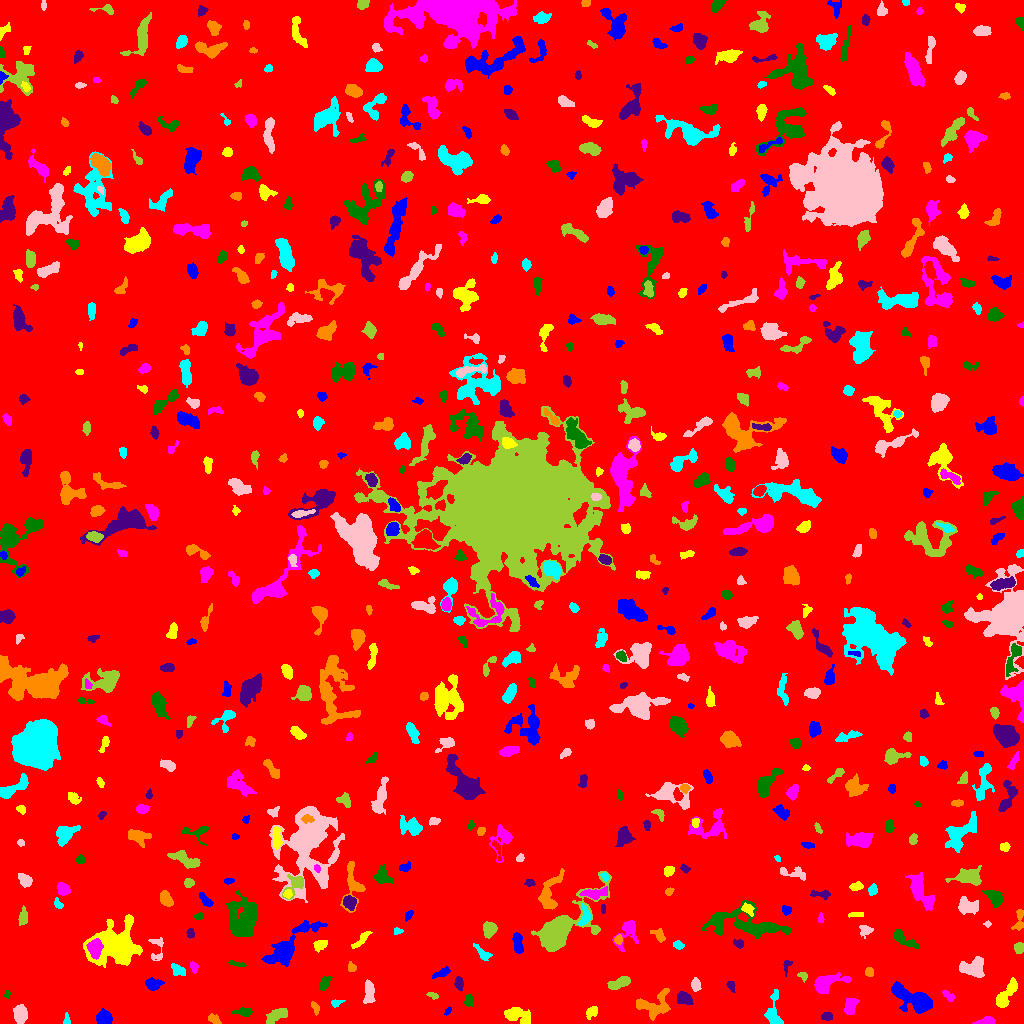

The data file committed next to this chart (first rows):
ID, X, Y, A, B, theta, total_flux, mu_max, mu_median, mu_mean, R_fwhm, R_e, R10, R90, x_start, x_end, y_start, y_end, area, greylevel
0, 517.6, 519.3, 297, 295.4, -1.531, 1895999, 12.0, 2.0, 2.18, 127.5, 244.2, 94.15, 393.3, 0, 1023, 0, 1023, 869822, 2.18
1, 103.9, 5.128, 3.47, 3.244, -0.8051, 1466, 16.0, 7.0, 7.151, 5.323, 4.222, 1.693, 6.699, 96, 112, 0, 15, 205, 12.15
2, 591.8, 11.31, 3.232, 2.246, 0.6258, 387.0, 7.0, 3.0, 3.198, 4.107, 3.385, 1.382, 5.323, 586, 597, 4, 17, 121, 8.198
3, 985.5, 2.086, 4.847, 1.79, 0.1621, 440.0, 9.0, 3.0, 3.607, 3.523, 3.385, 1.262, 5.382, 972, 995, 0, 7, 122, 8.607
4, 243.8, 11.6, 4.383, 2.028, -0.002315, 381.0, 6.0, 3.0, 2.822, 4.787, 3.613, 1.382, 5.642, 231, 252, 7, 16, 135, 7.822
5, 826.7, 7.022, 2.71, 1.969, 0.05693, 319.0, 7.0, 4.0, 3.544, 3.909, 2.985, 1.128, 4.549, 821, 832, 3, 11, 90, 8.544
6, 214.2, 4.26, 3.161, 1.946, -0.4796, 350.0, 8.0, 3.0, 3.398, 3.7, 3.038, 1.128, 4.886, 208, 221, 0, 10, 103, 8.398
7, 66.82, 2.517, 2.382, 1.659, -1.559, 149.0, 6.0, 2.0, 2.328, 2.932, 2.185, 0.7979, 3.568, 63, 70, 0, 11, 64, 8.328
8, 20.39, 9.315, 4.366, 3.106, -1.51, 1421, 12.0, 6.0, 6.099, 6.206, 4.754, 1.954, 7.464, 13, 27, 0, 19, 233, 10.1
9, 277.2, 8.496, 6.258, 2.681, 0.4592, 746.0, 6.0, 3.0, 3.148, 6.91, 4.918, 1.954, 7.569, 266, 287, 0, 15, 237, 8.148
10, 46.45, 9.595, 4.948, 2.274, 1.227, 294.0, 5.0, 2.0, 2.244, 3.989, 3.523, 1.382, 5.528, 41, 54, 0, 16, 131, 7.244
11, 448.2, 13.09, 2.016, 1.06, 1.137, 56.0, 4.0, 1.0, 1.167, 2.034, 1.596, 0.5642, 2.932, 444, 451, 8, 17, 48, 9.167
12, 517.5, 8.296, 7.228, 3.471, -0.3919, 1014, 7.0, 3.0, 3.073, 6.383, 5.47, 2.111, 8.686, 504, 530, 0, 16, 330, 8.073
13, 850.4, 16.61, 4.382, 2.665, 1.153, 572.0, 7.0, 3.0, 2.995, 4.951, 4.184, 1.596, 6.531, 844, 859, 9, 25, 191, 7.995
14, 468.9, 22.72, 2.778, 2.031, -1.543, 385.0, 8.0, 3.0, 3.738, 3.949, 2.985, 1.128, 4.82, 464, 473, 17, 29, 103, 8.738
15, 683.9, 25.05, 3.934, 2.685, -0.4937, 674.0, 8.0, 3.5, 3.744, 5.352, 4.146, 1.693, 6.507, 677, 693, 19, 32, 180, 9.744
16, 315.1, 15.16, 3.484, 1.632, -1.187, 147.0, 4.0, 2.0, 1.793, 3.827, 2.877, 1.128, 4.583, 311, 319, 8, 22, 82, 7.793
17, 335.3, 20.88, 2.137, 1.578, 0.6625, 65.0, 3.0, 1.0, 0.8784, 2.394, 2.111, 0.7979, 3.432, 331, 345, 16, 24, 74, 6.878
18, 369.2, 31.45, 5.348, 2.353, 1.564, 773.0, 8.0, 3.0, 3.612, 5.754, 4.406, 1.784, 7.069, 363, 375, 20, 44, 214, 8.612
19, 432.8, 27.88, 2.51, 1.384, -0.3748, 60.0, 2.0, 1.0, 0.9231, 3.868, 2.257, 0.7979, 3.568, 426, 438, 24, 31, 65, 6.923
20, 739, 17.25, 7.993, 3.651, 1.08, 1308, 9.0, 3.0, 3.545, 6.206, 5.614, 2.185, 9.08, 730, 752, 0, 36, 369, 9.545
21, 911.8, 25.26, 12.2, 4.54, -0.4699, 2368, 9.0, 3.0, 3.447, 7.858, 8.156, 3.141, 12.75, 891, 932, 10, 42, 687, 8.447
22, 1004, 26.14, 7.791, 2.98, 0.9882, 845.0, 8.0, 3.0, 3.153, 5.642, 4.82, 1.871, 7.818, 996, 1017, 16, 46, 268, 8.153
23, 948.2, 27.82, 3.511, 1.635, -0.769, 199.0, 6.0, 2.0, 2.117, 3.338, 2.877, 0.9772, 4.478, 942, 954, 22, 33, 94, 8.117
24, 6.761, 28.97, 1.953, 1.296, 1.234, 67.0, 3.0, 1.0, 1.489, 2.585, 2.034, 0.7979, 3.192, 4, 10, 25, 33, 45, 8.489
25, 730.9, 37.73, 2.887, 1.741, -1.135, 208.0, 6.0, 2.0, 2.701, 3.478, 2.706, 0.9772, 4.297, 726, 735, 31, 42, 77, 9.701
26, 653.6, 18.52, 9.793, 6.506, 0.2359, 1342, 8.0, 3.0, 2.802, 6.604, 6.676, 2.394, 10.56, 636, 670, 3, 35, 479, 7.802
27, 774.2, 10.02, 9.794, 3.477, -1.515, 712.0, 8.0, 2.0, 2.447, 4.406, 4.951, 1.693, 8.311, 764, 783, 0, 34, 291, 7.447
28, 695.6, 38.84, 2.996, 1.999, -1.525, 602.0, 13.0, 5.0, 5.235, 3.568, 3.09, 1.128, 4.983, 691, 701, 32, 46, 115, 11.23
29, 619.2, 40.56, 6.144, 2.348, 0.3692, 725.0, 6.0, 3.0, 3.372, 7.001, 4.82, 1.954, 7.247, 607, 630, 34, 47, 215, 8.372
30, 115.7, 34.02, 4.857, 2.218, 0.2173, 587.0, 8.0, 3.0, 3.073, 5.109, 3.949, 1.493, 6.232, 107, 127, 27, 40, 191, 9.073
31, 152.9, 38.92, 3.632, 2.723, 0.05986, 760.0, 11.0, 4.0, 4.318, 4.146, 3.827, 1.493, 6.283, 145, 164, 33, 46, 176, 9.318
32, 1012, 36.51, 1.791, 1.367, 1.437, 90.0, 4.0, 1.0, 1.607, 2.877, 1.954, 0.7979, 3.09, 1008, 1015, 32, 42, 56, 10.61
33, 825.6, 40.15, 8.207, 3.768, 0.3356, 1645, 10.0, 4.0, 4.207, 7.269, 5.754, 2.326, 9.132, 814, 851, 30, 51, 391, 9.207
34, 324.1, 39.82, 3.835, 1.835, 0.9986, 246.0, 5.0, 2.0, 1.892, 3.827, 3.141, 1.128, 4.983, 319, 332, 33, 47, 130, 7.892
35, 458.8, 40.29, 2.891, 1.934, -1.406, 249.0, 6.0, 2.0, 2.243, 3.827, 2.985, 1.128, 4.787, 454, 463, 32, 47, 111, 8.243
36, 869.3, 51.41, 2.288, 2.04, -1.484, 217.0, 5.0, 3.0, 2.782, 3.827, 2.821, 1.128, 4.222, 865, 873, 47, 56, 78, 7.782
37, 178, 53.07, 4.097, 2.389, -0.5361, 313.0, 4.0, 2.0, 2.204, 5.836, 3.827, 1.493, 5.836, 171, 185, 48, 60, 142, 8.204
38, 973.4, 56.09, 6.182, 4.334, 0.2017, 1426, 10.0, 4.0, 3.833, 6.555, 5.836, 2.185, 9.167, 959, 984, 46, 67, 372, 8.833
39, 802.8, 47.75, 2.628, 1.972, -0.6016, 147.0, 4.0, 2.0, 2.1, 3.949, 2.646, 0.9772, 4.146, 797, 807, 41, 51, 70, 7.1
40, 212.3, 44.66, 4.568, 1.783, 1.13, 226.0, 4.0, 2.0, 2.018, 4.886, 3.385, 1.262, 5.293, 207, 217, 37, 53, 112, 7.018
41, 442.8, 50.88, 4.056, 1.826, 0.4579, 259.0, 5.0, 2.0, 2.056, 3.785, 3.09, 1.262, 4.983, 432, 450, 45, 57, 126, 8.056
42, 116.4, 76.39, 11.57, 9.384, 0.2052, 14850, 45.0, 7.0, 10.36, 7.136, 9.508, 3.338, 17.54, 83, 142, 56, 109, 1433, 14.36
43, 193.9, 56.36, 2.588, 1.856, -1.21, 260.0, 8.0, 3.0, 3.377, 3.141, 2.706, 0.9772, 4.297, 190, 198, 50, 62, 77, 9.377
44, 237.2, 59.39, 5.063, 1.094, -0.2049, 66.0, 2.0, 1.0, 0.8354, 4.334, 2.821, 0.9772, 4.068, 228, 246, 57, 63, 79, 6.835
45, 786.8, 57.29, 4.165, 1.869, 1.325, 163.0, 4.0, 2.0, 2.012, 4.334, 2.932, 1.128, 4.37, 783, 792, 47, 63, 81, 7.012
46, 351.5, 55.97, 2.554, 1.894, -1.173, 180.0, 6.0, 2.0, 2.4, 3.141, 2.646, 0.9772, 4.184, 348, 356, 52, 62, 75, 7.4
47, 483.1, 69.5, 5.281, 2.16, -0.7787, 301.0, 5.0, 2.0, 2.105, 3.742, 3.523, 1.382, 5.89, 473, 492, 63, 80, 143, 7.105
48, 156.6, 75.74, 7.584, 3.557, 1.495, 329.0, 4.0, 2.0, 1.935, 5.614, 4.029, 1.596, 6.58, 148, 163, 63, 86, 170, 6.935
49, 1019, 75.71, 2.515, 2.372, -1.528, 400.0, 8.0, 4.0, 3.883, 4.146, 3.038, 1.128, 4.82, 1014, 1023, 70, 81, 103, 8.883
50, 815.7, 69.66, 3.044, 1.523, 0.7981, 70.0, 3.0, 1.0, 0.8861, 2.646, 2.111, 0.7979, 3.338, 811, 822, 64, 74, 79, 6.886
51, 517.6, 81.91, 5.354, 1.972, -1.39, 546.0, 8.0, 3.0, 2.904, 4.37, 3.827, 1.493, 6.18, 512, 523, 70, 91, 188, 8.904
52, 320.4, 78.79, 3.296, 1.934, 0.3904, 320.0, 6.0, 2.0, 2.443, 4.442, 3.192, 1.262, 4.983, 313, 327, 71, 83, 131, 8.443
53, 94.58, 75.66, 3.993, 3.154, 1.512, 2091, 20.0, 7.0, 8.605, 5.585, 4.442, 1.784, 7.136, 86, 103, 64, 85, 243, 26.6
54, 902.4, 85.47, 7.663, 2.473, -0.5784, 397.0, 5.0, 1.0, 1.764, 4.297, 4.029, 1.493, 6.723, 894, 919, 74, 94, 225, 7.764
55, 738.9, 79.76, 2.561, 1.719, -0.3527, 140.0, 4.0, 2.0, 1.707, 3.742, 2.585, 0.9772, 4.107, 733, 743, 75, 84, 82, 7.707
56, 618.3, 83.9, 2.501, 1.755, 1.415, 96.0, 2.0, 1.0, 1.315, 4.37, 2.706, 1.128, 3.989, 614, 622, 79, 89, 73, 9.315
57, 678.3, 78.31, 2.323, 1.522, -0.12, 122.0, 5.0, 1.0, 1.47, 2.326, 2.257, 0.7979, 3.909, 673, 684, 74, 83, 83, 7.47
58, 865.7, 93.06, 3.227, 2.687, 0.1125, 367.0, 6.0, 3.0, 2.984, 4.754, 3.478, 1.382, 5.499, 859, 873, 85, 98, 123, 7.984
59, 489.7, 93.93, 3.465, 3.011, 1.18, 866.0, 10.0, 4.0, 4.534, 5.293, 4.068, 1.596, 6.507, 483, 497, 85, 102, 191, 9.534
... 642 more rows
